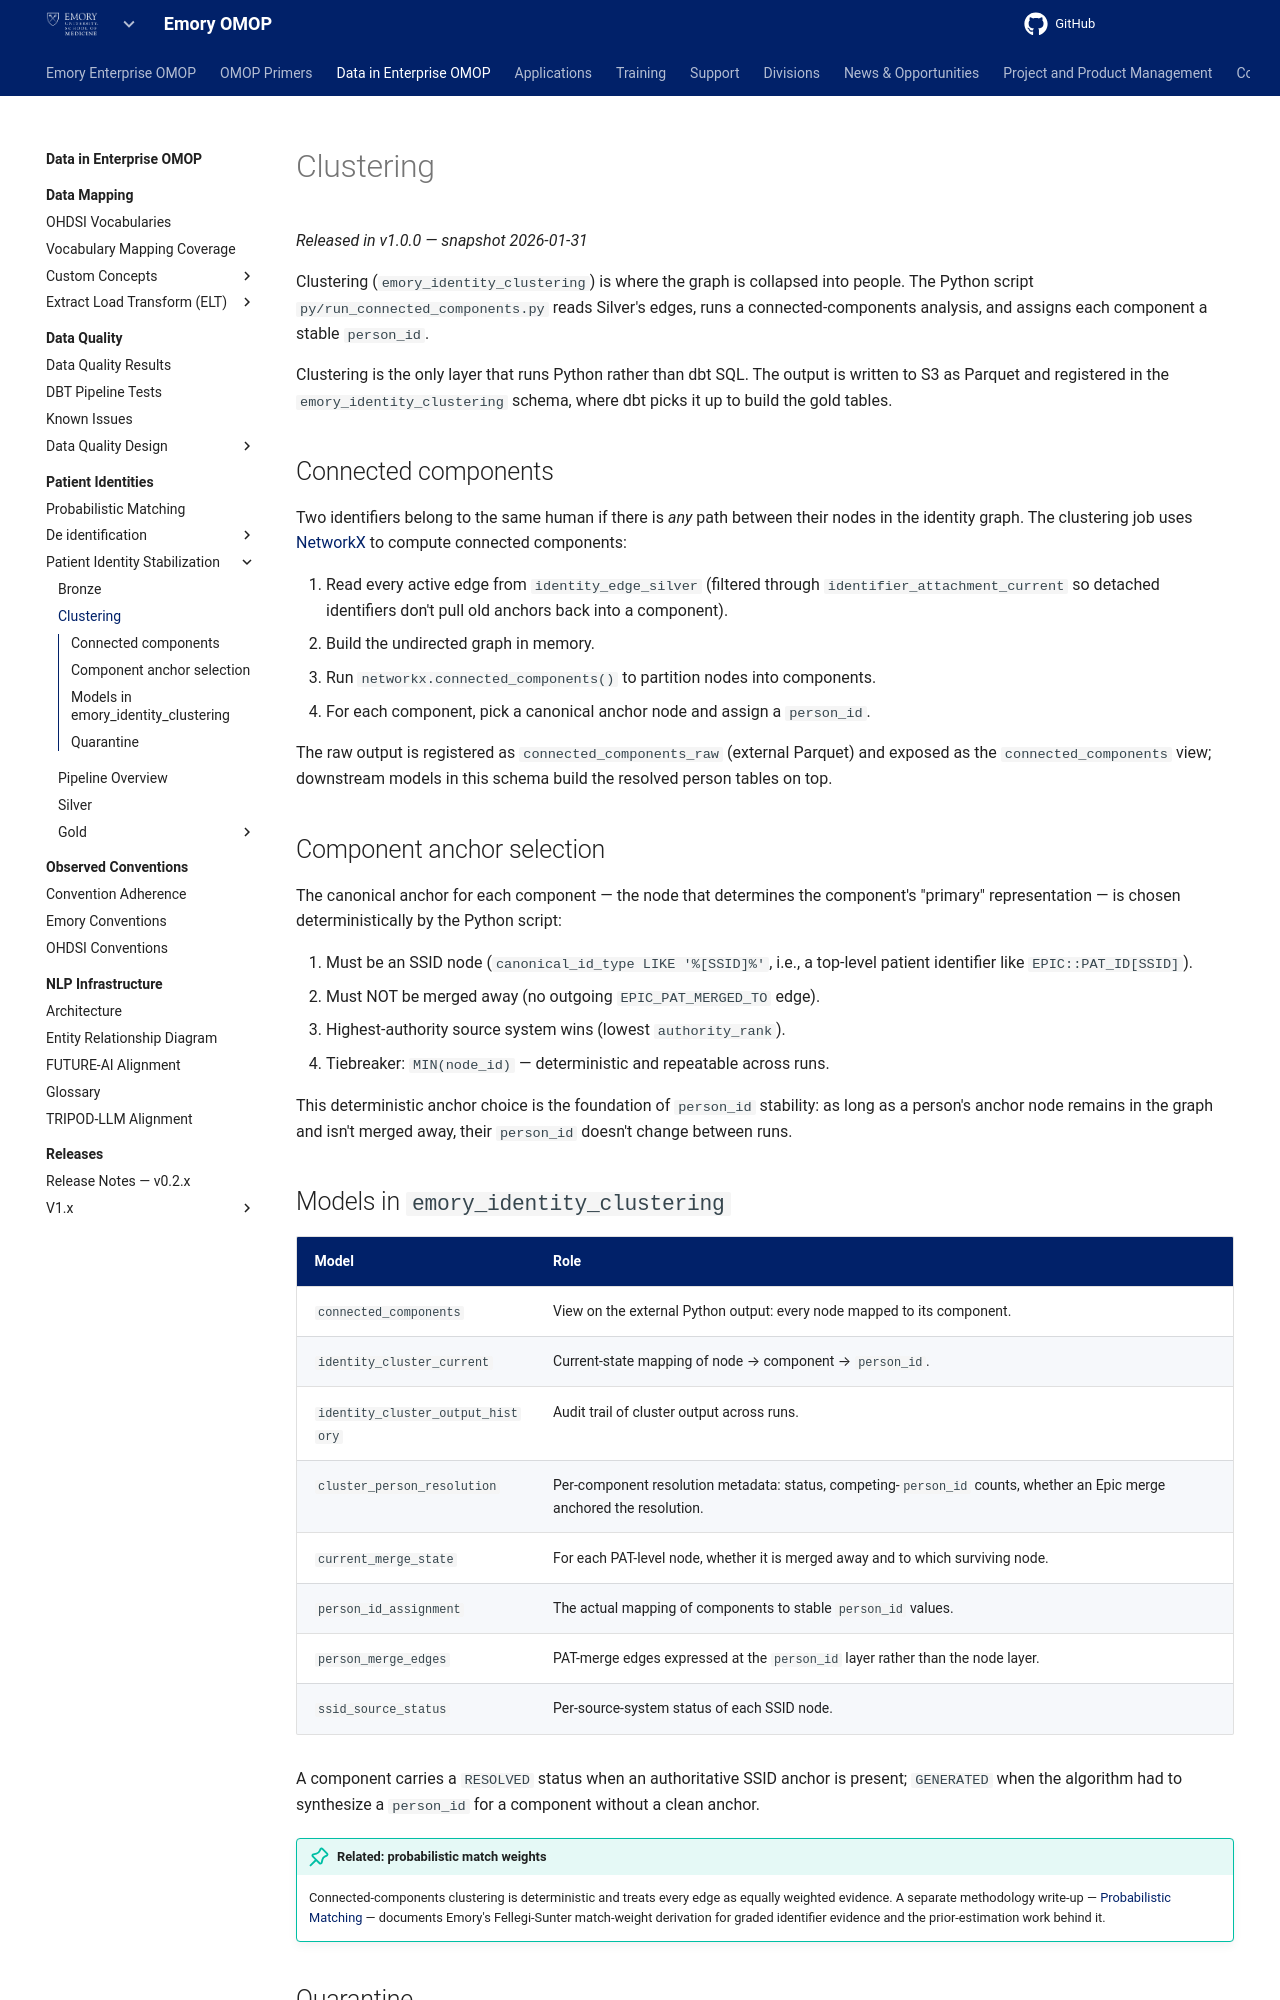

repository: Emory-OMOP/info · page: Data in Enterprise OMOP/Patient Identities/Patient Identity Stabilization/Clustering/index.html · generator: mkdocs

---
hide:
  - footer
title: Clustering
---

# Clustering

*Released in v1.0.0 — snapshot 2026-01-31*

Clustering (`emory_identity_clustering`) is where the graph is collapsed into people. The Python script `py/run_connected_components.py` reads Silver's edges, runs a connected-components analysis, and assigns each component a stable `person_id`.

Clustering is the only layer that runs Python rather than dbt SQL. The output is written to S3 as Parquet and registered in the `emory_identity_clustering` schema, where dbt picks it up to build the gold tables.

## Connected components

Two identifiers belong to the same human if there is *any* path between their nodes in the identity graph. The clustering job uses [NetworkX](https://networkx.org/) to compute connected components:

1. Read every active edge from `identity_edge_silver` (filtered through `identifier_attachment_current` so detached identifiers don't pull old anchors back into a component).
2. Build the undirected graph in memory.
3. Run `networkx.connected_components()` to partition nodes into components.
4. For each component, pick a canonical anchor node and assign a `person_id`.

The raw output is registered as `connected_components_raw` (external Parquet) and exposed as the `connected_components` view; downstream models in this schema build the resolved person tables on top.

## Component anchor selection

The canonical anchor for each component — the node that determines the component's "primary" representation — is chosen deterministically by the Python script:

1. Must be an SSID node (`canonical_id_type LIKE '%[SSID]%'`, i.e., a top-level patient identifier like `EPIC::PAT_ID[SSID]`).
2. Must NOT be merged away (no outgoing `EPIC_PAT_MERGED_TO` edge).
3. Highest-authority source system wins (lowest `authority_rank`).
4. Tiebreaker: `MIN(node_id)` — deterministic and repeatable across runs.

This deterministic anchor choice is the foundation of `person_id` stability: as long as a person's anchor node remains in the graph and isn't merged away, their `person_id` doesn't change between runs.

## Models in `emory_identity_clustering`

| Model | Role |
|---|---|
| `connected_components` | View on the external Python output: every node mapped to its component. |
| `identity_cluster_current` | Current-state mapping of node → component → `person_id`. |
| `identity_cluster_output_history` | Audit trail of cluster output across runs. |
| `cluster_person_resolution` | Per-component resolution metadata: status, competing-`person_id` counts, whether an Epic merge anchored the resolution. |
| `current_merge_state` | For each PAT-level node, whether it is merged away and to which surviving node. |
| `person_id_assignment` | The actual mapping of components to stable `person_id` values. |
| `person_merge_edges` | PAT-merge edges expressed at the `person_id` layer rather than the node layer. |
| `ssid_source_status` | Per-source-system status of each SSID node. |

A component carries a `RESOLVED` status when an authoritative SSID anchor is present; `GENERATED` when the algorithm had to synthesize a `person_id` for a component without a clean anchor.

!!! tip "Related: probabilistic match weights"
    Connected-components clustering is deterministic and treats every edge as equally weighted evidence. A separate methodology write-up — [Probabilistic Matching](../../Probabilistic%20Matching/index.md) — documents Emory's Fellegi-Sunter match-weight derivation for graded identifier evidence and the prior-estimation work behind it.
